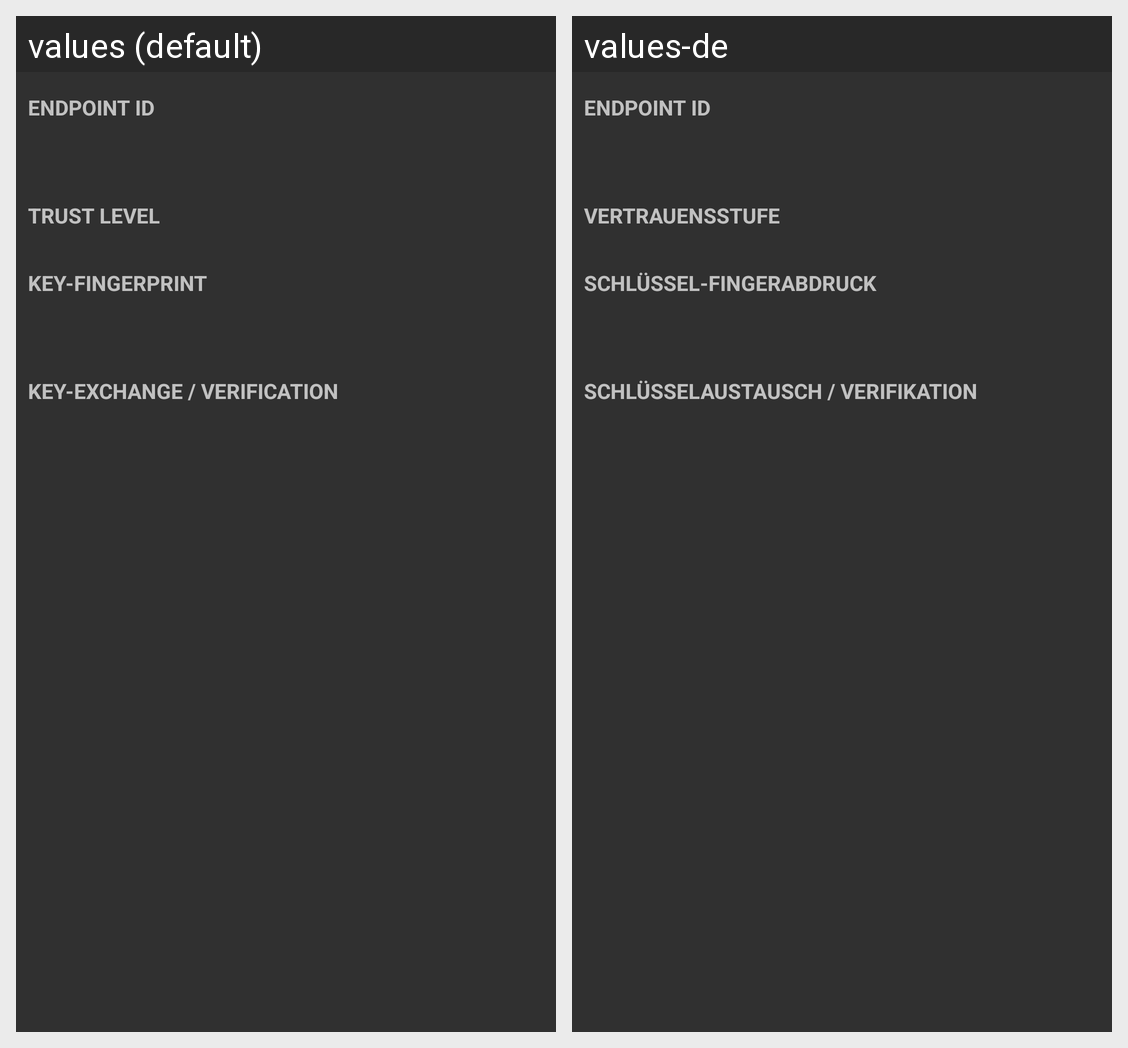

Strings drawn on this Android screen and how each of the app's shown locales translates them:
Android screen res/layout/protocol_selection_fragment.xml rendered under 2 locales, left to right: values (default), values-de. Device: Nexus 5 (rendered at 1080×1920; each locale shown at half size, 540×960, under a caption strip naming it); theme AppTheme.
Strings drawn on this screen, with the default value and each locale's value (text and hints the layout hard-codes, and strings that could not be matched under every locale, appear in the picture but are not listed):

eid
  values: Endpoint ID
  values-de: Endpoint ID

trust_level
  values: Trust Level
  values-de: Vertrauensstufe

fingerprint
  values: Key-Fingerprint
  values-de: Schlüssel-Fingerabdruck

list_protocol
  values: Key-Exchange / Verification
  values-de: Schlüsselaustausch / Verifikation
